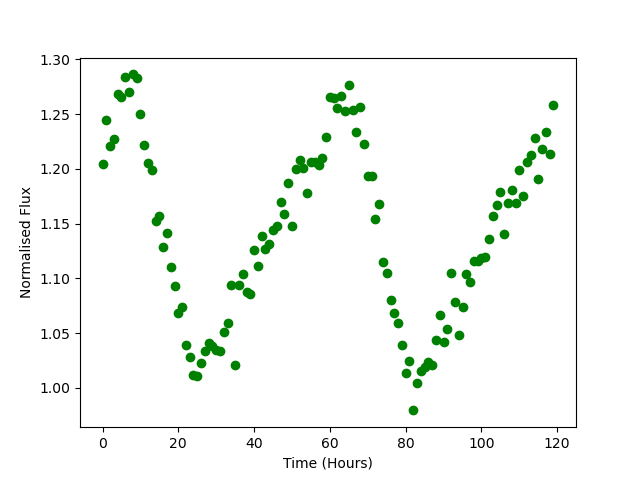

The data file committed next to this chart (first rows):
Time, Flux
0.0, 1.204
1.0, 1.244
2.0, 1.221
3.0, 1.227
4.0, 1.269
5.0, 1.265
6.0, 1.284
7.0, 1.27
8.0, 1.286
9.0, 1.283
10.0, 1.25
11.0, 1.222
12.0, 1.205
13.0, 1.199
14.0, 1.153
15.0, 1.157
16.0, 1.129
17.0, 1.142
18.0, 1.11
19.0, 1.093
20.0, 1.068
21.0, 1.074
22.0, 1.039
23.0, 1.028
24.0, 1.012
25.0, 1.011
26.0, 1.022
27.0, 1.033
28.0, 1.041
29.0, 1.038
30.0, 1.035
31.0, 1.034
32.0, 1.051
33.0, 1.06
34.0, 1.094
35.0, 1.021
36.0, 1.094
37.0, 1.104
38.0, 1.088
39.0, 1.085
40.0, 1.126
41.0, 1.112
42.0, 1.139
43.0, 1.127
44.0, 1.131
45.0, 1.144
46.0, 1.148
47.0, 1.17
48.0, 1.159
49.0, 1.187
50.0, 1.147
51.0, 1.2
52.0, 1.208
53.0, 1.201
54.0, 1.178
55.0, 1.207
56.0, 1.207
57.0, 1.204
58.0, 1.21
59.0, 1.229
... 60 more rows
